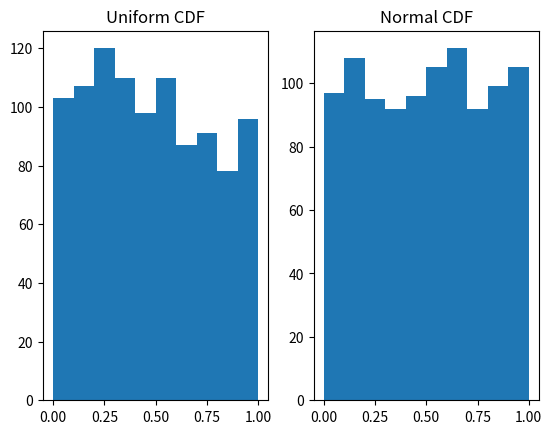
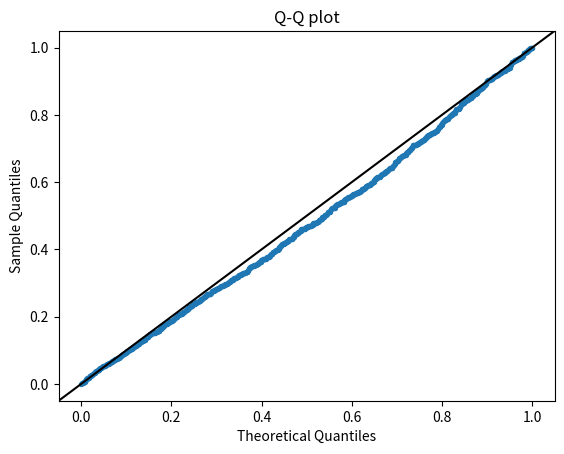
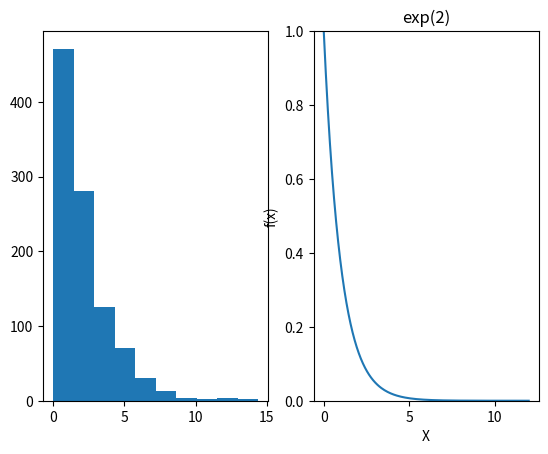
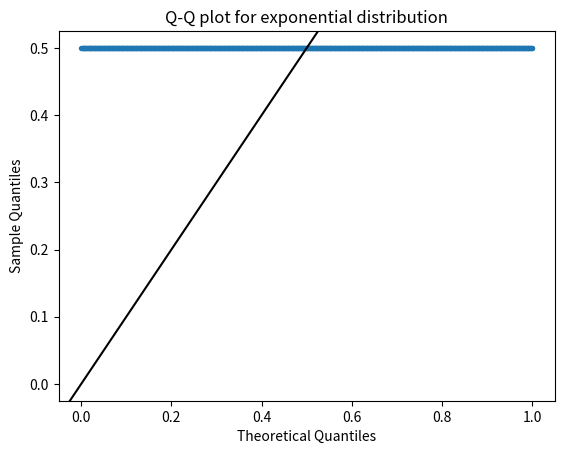
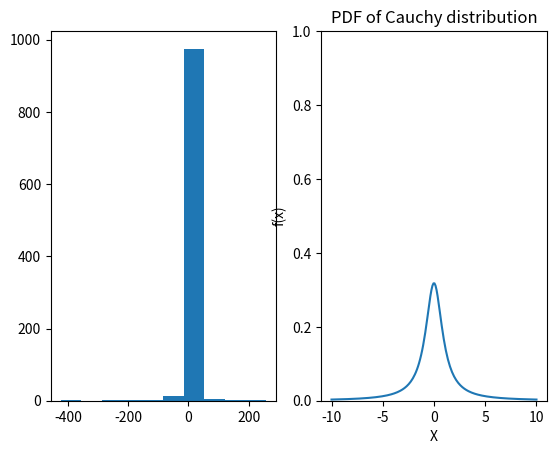
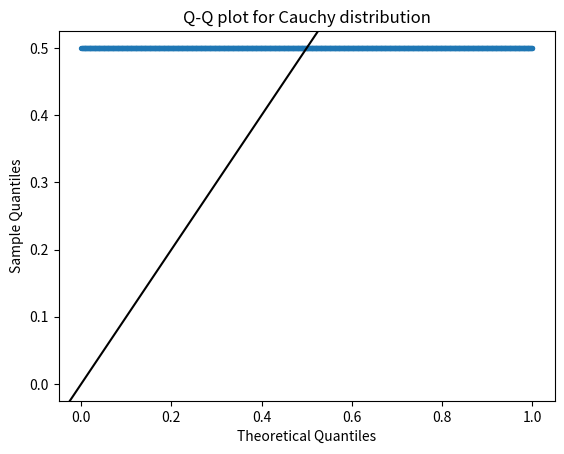
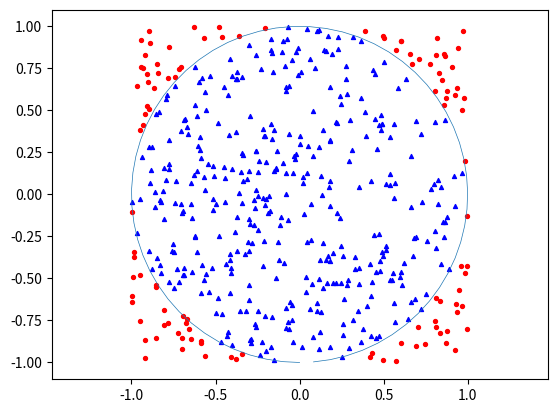
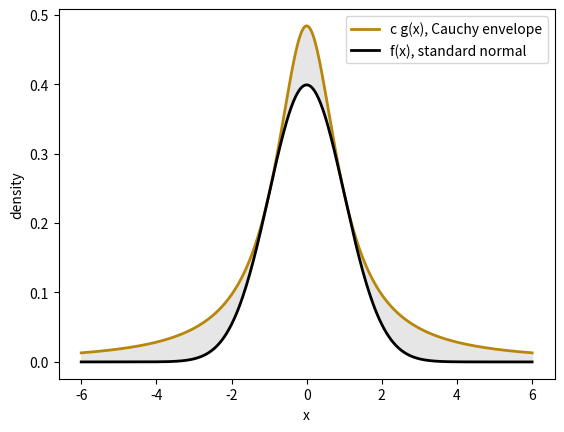
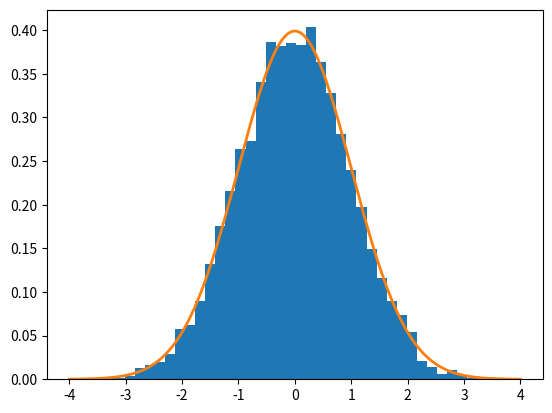
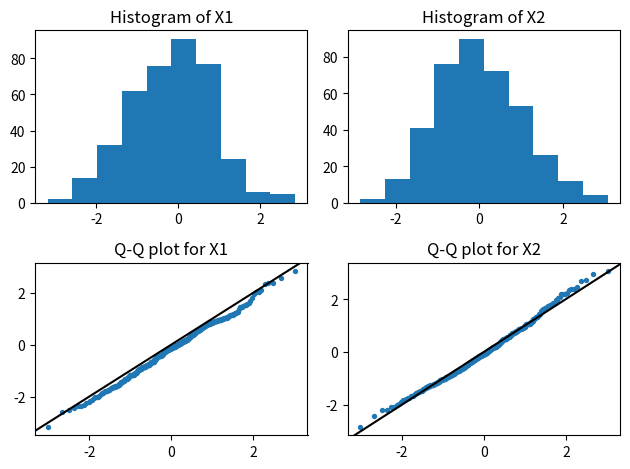
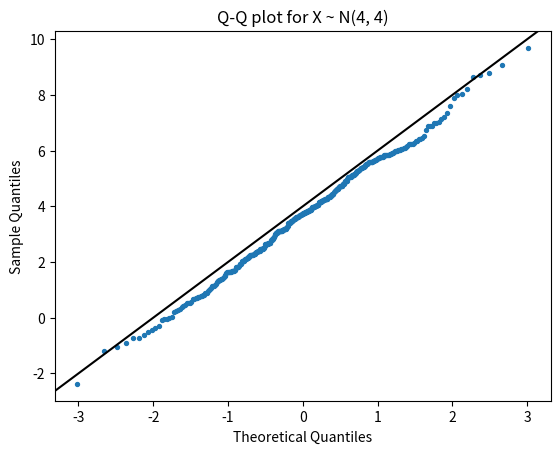
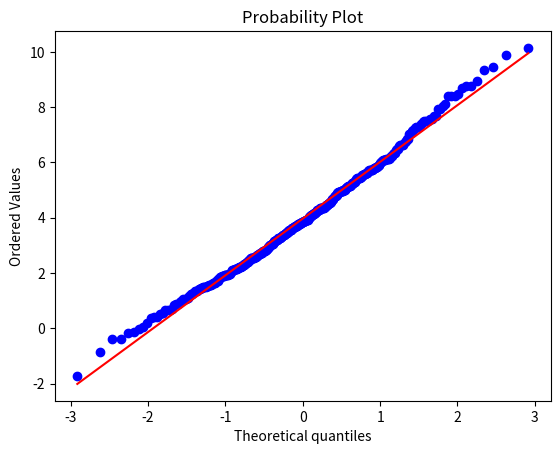
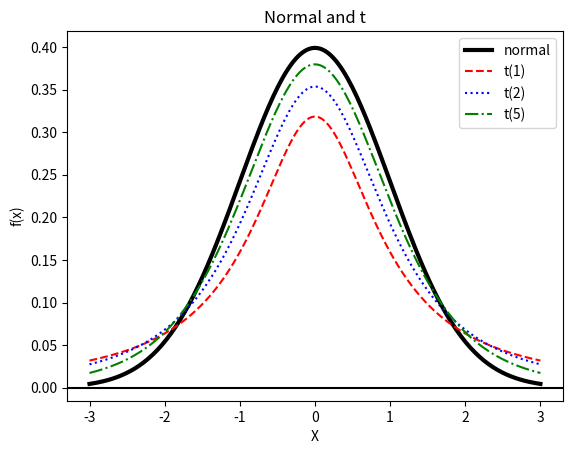

The script that saved these images, in order:
import numpy as np

u = np.random.uniform(0, 1, 1)
print(u)

np.random.seed(5400)
u = np.random.uniform(0, 1, 1)
print(u)

np.random.seed(5400)
state = np.random.get_state()   # ("MT19937", 624 integers, position, ...)
print(len(state[1]))
print(state[1][:6])

# Predict
np.random.seed(5400)
u1 = np.random.uniform(1, 5, 1)
print(u1)

# Predict
np.random.seed(5400)
u2 = np.random.uniform(0, 1, 1) * 4 + 1
print(u2)

# Predict
help(np.random.uniform)

np.random.seed(5400)
ulist = np.random.uniform(1, 5, 5)
print(ulist)

np.random.seed(5400)
ulist = np.full(5, np.nan)
for i in range(5):
    ulist[i] = np.random.uniform(1, 5)
print(ulist)

import numpy as np

np.random.seed(5400)
print(4 * np.random.uniform(0, 1, 1) + 1)

np.random.seed(5400)
print(np.random.uniform(1, 5, 5))

import numpy as np

np.random.seed(5400)
ulist = np.random.uniform(0, 1, 100)
print(np.mean(ulist))
print(np.var(ulist))

import scipy.stats

np.random.seed(5400)
ulist = scipy.stats.uniform.rvs(0, 1, 100)
print(ulist.mean())
print(ulist.var())

import matplotlib.pyplot as plt
import scipy.stats

plt.subplot(1, 2, 1)
X = np.random.uniform(2, 5, 1000)
plt.hist(scipy.stats.uniform.cdf(X, loc=2, scale=3))
plt.title("Uniform CDF")
plt.subplot(1, 2, 2)
X = scipy.stats.norm.rvs(0, 1, 1000)
plt.hist(scipy.stats.norm.cdf(X, loc=0, scale=1))
plt.title("Normal CDF")
plt.show()

np.random.seed(5400)
print(np.random.uniform(low=2, high=5, size=3))

np.random.seed(5400)
print(scipy.stats.uniform.rvs(loc=2, scale=3, size=3))

import scipy.stats
import matplotlib.pyplot as plt

np.random.seed(5400)
ulist = np.random.uniform(0, 1, 1000)
probs = (np.arange(1, 1001) - 0.5) / 1000   # same as ppoints(1000) in R
plt.scatter(scipy.stats.uniform.ppf(probs), np.sort(ulist), s=8)
plt.axline((0, 0), slope=1, color="black")
plt.xlabel("Theoretical Quantiles")
plt.ylabel("Sample Quantiles")
plt.title("Q-Q plot")
plt.show()

import numpy as np

# Generate Bern(0.4)
Y = (np.random.uniform(0, 1, 1) < 0.4).astype(float)
print(Y)

np.random.seed(5400)
# Generate Y1, ..., Y100 ~ Bern(0.4)
Ylist = (np.random.uniform(0, 1, 100) < 0.4).astype(float)

# population mean is 0.4
print(np.mean(Ylist))

# population variance is 0.4 * 0.6 = 0.24
print(np.var(Ylist, ddof=1))   # ddof=1 divides by n - 1, like R's var

np.random.seed(5400)
# Generate X ~ Bin(100, 0.4)
X = np.sum(np.random.uniform(0, 1, 100) < 0.4)
print(X)

np.random.seed(5400)
print(np.random.binomial(n=100, p=0.4, size=1))
print(scipy.stats.binom.rvs(n=100, p=0.4, size=1))

np.random.seed(5400)
Ulist = np.random.uniform(0, 1, 1000)
Xlist = [-2 * np.log(u) for u in Ulist]
print(Xlist[0:3])

print(np.mean(Xlist))
print(np.var(Xlist))

# By hand
import scipy.stats
import matplotlib.pyplot as plt

plt.subplot(1, 2, 1)
plt.hist(Xlist)
xs = np.linspace(0.001, 12, 200)
plt.subplot(1, 2, 2)
plt.plot(xs, scipy.stats.expon.pdf(xs, scale=1))   # <- change this line
plt.ylim(0, 1)
plt.xlabel("X")
plt.ylabel("f(x)")
plt.title("exp(2)")
plt.show()

# By hand
probs = (np.arange(1, 1001) - 0.5) / 1000   # same as ppoints(1000) in R
plt.scatter(probs, np.full(1000, 0.5), s=8)  # <- change this line
plt.axline((0, 0), slope=1, color="black")
plt.xlabel("Theoretical Quantiles")
plt.ylabel("Sample Quantiles")
plt.title("Q-Q plot for exponential distribution")
plt.show()

np.random.seed(5400)
Xlist = np.random.exponential(scale=2, size=1000)   # scale is the mean
print(Xlist[0:3])

print(np.mean(Xlist))
print(np.var(Xlist, ddof=1))

# Predict
np.random.seed(5400)
print(-2 * np.log(np.random.uniform(0, 1, 3)))
np.random.seed(5400)
print(np.random.exponential(scale=2, size=3))

np.random.seed(5400)
# Generate X1, ..., X1000 ~ Cauchy
Ulist = np.random.uniform(0, 1, 1000)
Xlist = np.tan(np.pi * (Ulist - 0.5))

import scipy.stats
import matplotlib.pyplot as plt

plt.subplot(1, 2, 1)
plt.hist(Xlist)
xs = np.linspace(-10, 10, 200)
plt.subplot(1, 2, 2)
plt.plot(xs, scipy.stats.cauchy.pdf(xs))
plt.ylim(0, 1)
plt.xlabel("X")
plt.ylabel("f(x)")
plt.title("PDF of Cauchy distribution")
plt.show()

# By hand
probs = (np.arange(1, 1001) - 0.5) / 1000   # same as ppoints(1000) in R
plt.scatter(probs, np.full(1000, 0.5), s=8)  # <- change this line
plt.axline((0, 0), slope=1, color="black")
plt.xlabel("Theoretical Quantiles")
plt.ylabel("Sample Quantiles")
plt.title("Q-Q plot for Cauchy distribution")
plt.show()

np.random.seed(5400)
print(np.mean(np.random.standard_cauchy(10000)))
print(np.mean(np.random.standard_cauchy(10000)))
print(np.mean(np.random.standard_cauchy(10000)))

import numpy as np
words = ["reject", "accept", "retain"]
p = np.array([0.665, 0.245, 0.090])

rng = np.random.default_rng(5400)
u = rng.random()
print(words[np.searchsorted(np.cumsum(p), u, side="right")])   # one uniform, one word

# 10,000 draws: the frequencies match p
u = rng.random(10000)
idx = np.searchsorted(np.cumsum(p), u, side="right")
print(np.bincount(idx) / 10000)

np.random.seed(5400)
n = 500  # total samples
# Each row is a pair of V1 and V2. n rows in total.
dat = [np.random.uniform(-1, 1, 2) for i in range(n)]
# Accept if V_1^2 + V_2^2 <= 1.
accept = [(dat[i][0]**2 + dat[i][1]**2) <= 1 for i in range(n)]
print(np.mean([int(x) for x in accept]), np.pi / 4)

# Accepted pairs of V1 and V2
V = [dat[i] for i in range(n) if accept[i]]
# Rejected pairs of V1 and V2
V_out = [dat[i] for i in range(n) if not accept[i]]

import matplotlib.pyplot as plt

v = np.arange(-np.pi, np.pi, 0.1)
plt.plot(np.sin(v), np.cos(v), linewidth=0.5)
plt.scatter([row[0] for row in V], [row[1] for row in V],
  color="blue", marker="^", s=8)
plt.scatter([row[0] for row in V_out], [row[1] for row in V_out],
  color="red", marker="o", s=8)
plt.axis('equal')
plt.show()

from scipy import stats, optimize
c_bound = -optimize.minimize_scalar(
  lambda x: -stats.norm.pdf(x) / stats.cauchy.pdf(x),
  bounds=(-3, 3), method="bounded").fun
print(c_bound)

xs = np.linspace(-6, 6, 400)
env = c_bound * stats.cauchy.pdf(xs)
tgt = stats.norm.pdf(xs)
plt.fill_between(xs, tgt, env, color="0.9")      # rejected
plt.plot(xs, env, lw=2, color="#b8860b", label="c g(x), Cauchy envelope")
plt.plot(xs, tgt, lw=2, color="black", label="f(x), standard normal")
plt.xlabel("x"); plt.ylabel("density"); plt.legend()
plt.show()

rng = np.random.default_rng(5400)
n = 10000
Y = rng.standard_cauchy(n)
U = rng.random(n)
keep = U <= stats.norm.pdf(Y) / (c_bound * stats.cauchy.pdf(Y))
print(keep.mean(), 1 / c_bound)

X = Y[keep]
plt.hist(X, bins=40, density=True)
xs = np.linspace(-4, 4, 200)
plt.plot(xs, stats.norm.pdf(xs), lw=2)
plt.show()

Rsq = np.array([row[0]**2 + row[1]**2 for row in V])
ok = Rsq > 0                # drop a pair that is exactly (0, 0)
m = np.sqrt(-(2 * np.log(Rsq[ok])) / Rsq[ok])
x = m[:, None] * np.array(V)[ok]

import scipy.stats
import matplotlib.pyplot as plt

fig, ax = plt.subplots(2, 2)
# histograms
ax[0, 0].hist(x[:, 0])
ax[0, 0].set_title("Histogram of X1")
ax[0, 1].hist(x[:, 1])
ax[0, 1].set_title("Histogram of X2")
# Q-Q plots
probs = (np.arange(1, len(x) + 1) - 0.5) / len(x)   # same as ppoints(NROW(X)) in R
ax[1, 0].scatter(scipy.stats.norm.ppf(probs), np.sort(x[:, 0]), s=8)
ax[1, 0].axline((0, 0), slope=1, color="black")
ax[1, 0].set_title("Q-Q plot for X1")
ax[1, 1].scatter(scipy.stats.norm.ppf(probs), np.sort(x[:, 1]), s=8)
ax[1, 1].axline((0, 0), slope=1, color="black")
ax[1, 1].set_title("Q-Q plot for X2")
plt.tight_layout()
plt.show()

newx = x[:, 0] * 2 + 4
dat_quant = np.sort(newx)
thr_quant = scipy.stats.norm.ppf((np.arange(1, len(newx) + 1) - 0.5) / len(newx))
plt.scatter(thr_quant, dat_quant, s=8)
plt.axline((0, 4), slope=2, color="black")   # intercept 4, slope 2
plt.xlabel("Theoretical Quantiles")
plt.ylabel("Sample Quantiles")
plt.title("Q-Q plot for X ~ N(4, 4)")
plt.show()

import scipy.stats
import matplotlib.pyplot as plt

newx = np.array(x)[:, 1] * 2 + 4
fig, ax = plt.subplots(1, 1)
scipy.stats.probplot(newx, plot=plt)
plt.show()

np.random.seed(5400)
print(scipy.stats.norm.ppf(np.random.uniform(0, 1, 1)))

np.random.seed(5400)
# np.random.normal uses the polar method above, not inversion,
# so this number is different from the one in the block above
print(np.random.normal(0, 1, 1))

V_arr = np.array(V)
Y = V_arr[:, 0] / V_arr[:, 1]
# min, 1st quartile, median, 3rd quartile, max, then the mean
print(np.percentile(Y, [0, 25, 50, 75, 100]))
print(np.mean(Y))

np.random.seed(5400)
Zlist = np.random.normal(0, 1, 10)
Y = np.sum(Zlist**2)
print(Y)

import scipy.stats
import matplotlib.pyplot as plt

xs = np.linspace(-3, 3, 200)
plt.plot(xs, scipy.stats.norm.pdf(xs, 0, 1), lw=3, ls="-", color="black", label="normal")
plt.plot(xs, scipy.stats.t.pdf(xs, 1), ls="--", color="red", label="t(1)")
plt.plot(xs, scipy.stats.t.pdf(xs, 2), ls=":", color="blue", label="t(2)")
plt.plot(xs, scipy.stats.t.pdf(xs, 5), ls="-.", color="green", label="t(5)")
plt.axhline(0, color="black")
plt.xlabel("X")
plt.ylabel("f(x)")
plt.title("Normal and t")
plt.legend(loc="upper right")
plt.show()

import numpy as np

np.random.seed(5400)
# sample size and dimension
n = 1000
p = 5
# var-covariance matrix
Sigma = np.full((p, p), 0.5)
np.fill_diagonal(Sigma, 1)
mu = np.arange(1, p + 1)   # mean vector

# eigen-decomposition (eigh is for symmetric matrices)
eig_values, eig_vectors = np.linalg.eigh(Sigma)
Sigma_sqrt = eig_vectors @ np.diag(np.sqrt(eig_values)) @ eig_vectors.T

Z = np.random.normal(0, 1, p)
X = mu + Sigma_sqrt @ Z
print(X)

import numpy as np

np.random.seed(5400)
n = 1000
p = 5
mean = [x + 1 for x in range(p)]
sigma = [[0.5 for i in range(p)] for j in range(p)]
for i in range(p):
    sigma[i][i] = 1

v, w = np.linalg.eigh(sigma)
sigma_sqrt = w @ np.diag([v[i]**0.5 for i in range(p)]) @ w.T
Z = np.random.normal(0, 1, n * p).reshape(n, p)
mean_v = np.tile(mean, (n, 1))
X = mean_v + Z @ sigma_sqrt

print(np.mean(X, 0))
print(np.cov(X.T))

np.random.seed(5400)
Z = np.random.normal(0, 1, p)
X = mean + Z @ sigma_sqrt
print(X[0:2])

from scipy.stats import multivariate_normal

np.random.seed(5400)
d = multivariate_normal(mean=mean, cov=sigma)
X = d.rvs(1)
print(X[0:2])
